Run: headless pygame with SDL's dummy video driver; simulated clock (each Clock.tick advances the game by its frame time, no real sleeping); random seed 0; keys injected as events and as key.get_pressed() state; mouse plan: one left click at the window centre at the start of phase 2, then a move to the lower-right quarter at the start of phase 3.
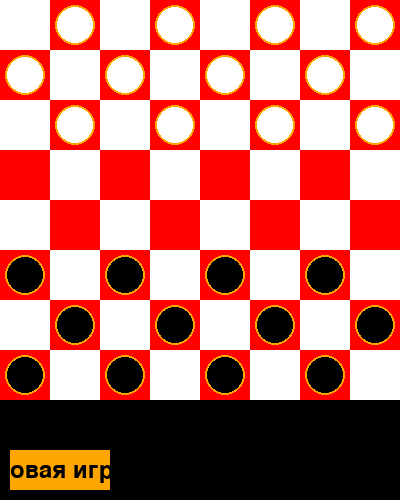
Frame 1 of 4 · flips 1–60 · no input
Frame 2 of 4 · flips 61–180 · clicked the window centre · tapped SPACE, RETURN · held RIGHT (→), D · screen unchanged from frame 1, image omitted
Frame 3 of 4 · flips 181–300 · moved the mouse to the lower-right quarter · held DOWN (↓), S · screen unchanged from frame 2, image omitted
Frame 4 of 4 · flips 301–420 · held LEFT (←), A, UP (↑), W · screen unchanged from frame 3, image omitted

The pygame program that drew these frames:

import pygame
import sys

# Инициализация Pygame
pygame.init()

# Размеры окна
WIDTH, HEIGHT = 400, 500  # Увеличиваем высоту для интерфейса

# Создание окна
screen = pygame.display.set_mode((WIDTH, HEIGHT))
pygame.display.set_caption("Шашки")

# Цвета
BLACK = (0, 0, 0)
WHITE = (255, 255, 255)
RED = (255, 0, 0)
ORANGE = (255, 165, 0)  # Оранжевый цвет для контуров

# Размеры клеток на доске
CELL_SIZE = WIDTH // 8

# Создание игровой доски
initial_board = [[0, 1, 0, 1, 0, 1, 0, 1],
                 [1, 0, 1, 0, 1, 0, 1, 0],
                 [0, 1, 0, 1, 0, 1, 0, 1],
                 [0, 0, 0, 0, 0, 0, 0, 0],
                 [0, 0, 0, 0, 0, 0, 0, 0],
                 [2, 0, 2, 0, 2, 0, 2, 0],
                 [0, 2, 0, 2, 0, 2, 0, 2],
                 [2, 0, 2, 0, 2, 0, 2, 0]]

# Создание списка для хранения координат каждой шашки
pieces = []

for row in range(8):
    for col in range(8):
        if initial_board[row][col] == 1:
            pieces.append({'type': 'white', 'row': row, 'col': col})
        elif initial_board[row][col] == 2:
            pieces.append({'type': 'black', 'row': row, 'col': col})

# Переменные для drag and drop
selected_piece = None
offset_x, offset_y = 0, 0
dragging = False

# Создание кнопки "Новая игра"
new_game_button = pygame.Rect(10, HEIGHT - 50, 100, 40)  # Располагаем внизу окна
button_color = ORANGE

# Функция для отрисовки шашек на доске
def draw_pieces():
    for piece in pieces:
        x = piece['col'] * CELL_SIZE + CELL_SIZE // 2
        y = piece['row'] * CELL_SIZE + CELL_SIZE // 2
        radius = CELL_SIZE // 2 - 5
        if piece['type'] == 'white':
            pygame.draw.circle(screen, WHITE, (x, y), radius)
        elif piece['type'] == 'black':
            pygame.draw.circle(screen, BLACK, (x, y), radius)

        # Рисуем оранжевый контур вокруг каждой шашки
        pygame.draw.circle(screen, ORANGE, (x, y), radius, 2)

# Функция для сброса доски к начальному состоянию
def reset_board():
    pieces.clear()
    for row in range(8):
        for col in range(8):
            if initial_board[row][col] == 1:
                pieces.append({'type': 'white', 'row': row, 'col': col})
            elif initial_board[row][col] == 2:
                pieces.append({'type': 'black', 'row': row, 'col': col})

# Главный цикл игры
running = True
while running:
    for event in pygame.event.get():
        if event.type == pygame.QUIT:
            running = False

        if event.type == pygame.MOUSEBUTTONDOWN:
            if not dragging:
                for piece in pieces:
                    x = piece['col'] * CELL_SIZE + CELL_SIZE // 2
                    y = piece['row'] * CELL_SIZE + CELL_SIZE // 2
                    radius = CELL_SIZE // 2 - 5
                    if pygame.Rect(x - radius, y - radius, 2 * radius, 2 * radius).collidepoint(event.pos):
                        selected_piece = piece
                        offset_x = x - event.pos[0]
                        offset_y = y - event.pos[1]
                        dragging = True

            # Проверяем, была ли нажата кнопка "Новая игра"
            if new_game_button.collidepoint(event.pos):
                reset_board()

        if event.type == pygame.MOUSEBUTTONUP:
            if dragging:
                x = event.pos[0] + offset_x
                y = event.pos[1] + offset_y
                new_col = x // CELL_SIZE
                new_row = y // CELL_SIZE
                if 0 <= new_row < 8 and 0 <= new_col < 8:
                    selected_piece['row'] = new_row
                    selected_piece['col'] = new_col
                dragging = False

    # Очистка экрана
    screen.fill(BLACK)

    # Отрисовка игровой доски
    for row in range(8):
        for col in range(8):
            if (row + col) % 2 == 0:
                pygame.draw.rect(screen, WHITE, (col * CELL_SIZE, row * CELL_SIZE, CELL_SIZE, CELL_SIZE))
            else:
                pygame.draw.rect(screen, RED, (col * CELL_SIZE, row * CELL_SIZE, CELL_SIZE, CELL_SIZE))

    # Отрисовка кнопки "Новая игра"
    pygame.draw.rect(screen, button_color, new_game_button)
    font = pygame.font.Font(None, 36)
    text = font.render("Новая игра", True, BLACK)
    text_rect = text.get_rect(center=new_game_button.center)
    screen.blit(text, text_rect)

    # Отрисовка шашек
    draw_pieces()

    # Если выбрана шашка, отрисовываем её над другими шашками
    if selected_piece:
        x = pygame.mouse.get_pos()[0] + offset_x
        y = pygame.mouse.get_pos()[1] + offset_y
        radius = CELL_SIZE // 2 - 5
        if selected_piece['type'] == 'white':
            pygame.draw.circle(screen, WHITE, (x, y), radius)
        elif selected_piece['type'] == 'black':
            pygame.draw.circle(screen, BLACK, (x, y), radius)

    # Обновление экрана
    pygame.display.flip()

# Завершение игры
pygame.quit()
sys.exit()
